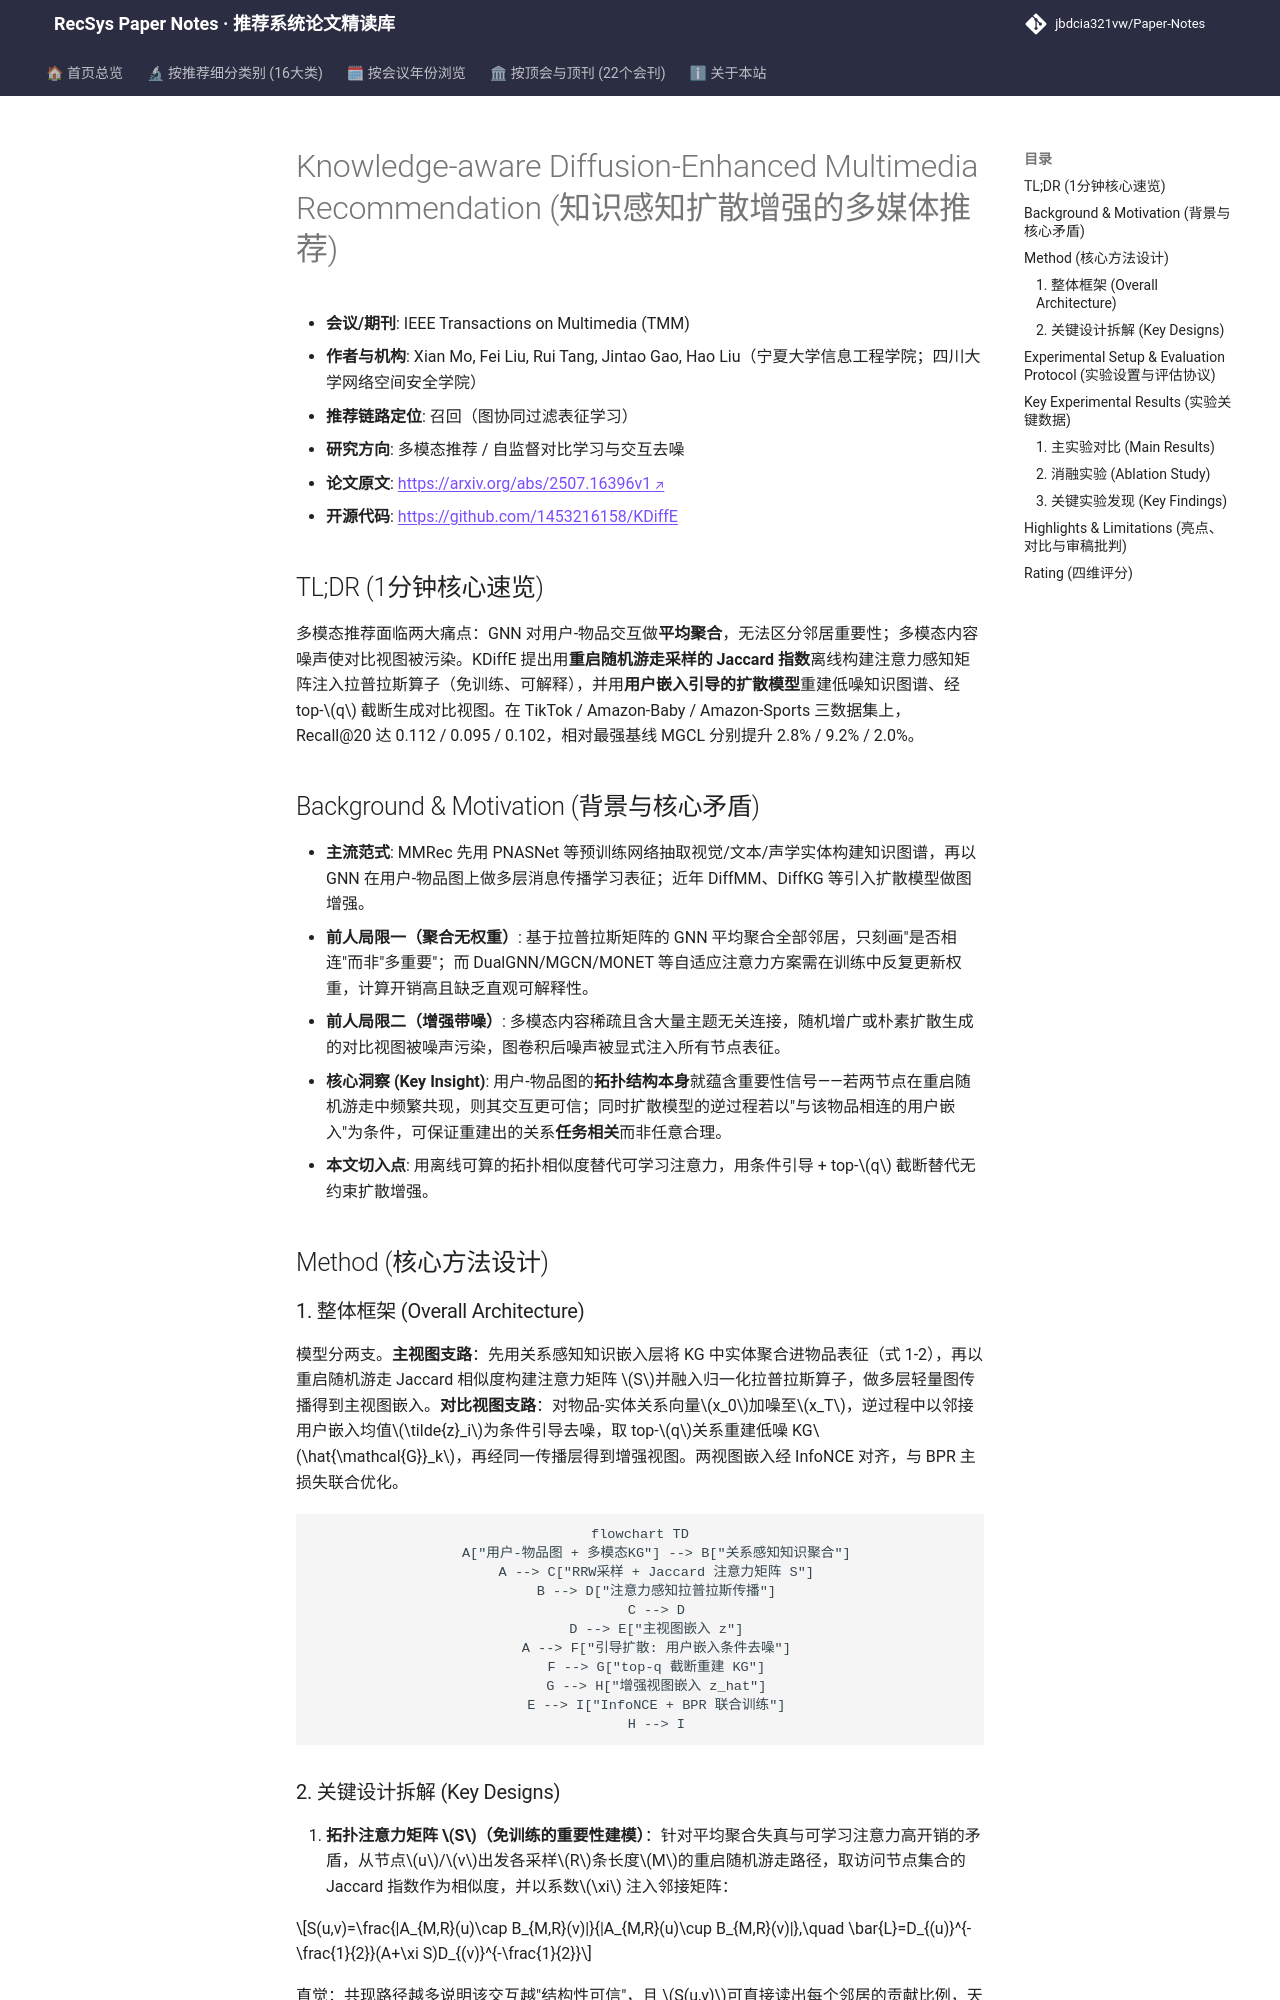

repository: jbdcia321vw/Paper-Notes · page: venues/TMM/2025/multimodal_rec/knowledge_aware_diffusion_enhanced_multimedia_recommendation/index.html · generator: mkdocs

---
title: "[Paper Note] Knowledge-aware Diffusion-Enhanced Multimedia Recommendation"
description: "[TMM 2025][多模态推荐] 用重启随机游走 Jaccard 注意力矩阵替代可学习注意力，并以用户嵌入引导扩散模型重建低噪知识图谱构建对比视图，三数据集 Recall@20 全面领先。"
tags:
  - TMM
  - 多模态推荐
  - 召回
  - 引导扩散模型
  - 图对比学习
date: 2026-11-14
venue: TMM
year: 2025
paper_url: "https://arxiv.org/abs/2507.16396"
code_url: "https://github.com/1453216158/KDiffE"
categories:
  - multimodal_rec
  - self_supervised_denoising
---

# Knowledge-aware Diffusion-Enhanced Multimedia Recommendation (知识感知扩散增强的多媒体推荐)

- **会议/期刊**: IEEE Transactions on Multimedia (TMM)
- **作者与机构**: Xian Mo, Fei Liu, Rui Tang, Jintao Gao, Hao Liu（宁夏大学信息工程学院；四川大学网络空间安全学院）
- **推荐链路定位**: 召回（图协同过滤表征学习）
- **研究方向**: 多模态推荐 / 自监督对比学习与交互去噪
- **论文原文**: [https://arxiv.org/abs/2507.16396v1](https://arxiv.org/abs/2507.16396v1)
- **开源代码**: [https://github.com/1453216158/KDiffE](https://github.com/1453216158/KDiffE)

## TL;DR (1分钟核心速览)

多模态推荐面临两大痛点：GNN 对用户-物品交互做**平均聚合**，无法区分邻居重要性；多模态内容噪声使对比视图被污染。KDiffE 提出用**重启随机游走采样的 Jaccard 指数**离线构建注意力感知矩阵注入拉普拉斯算子（免训练、可解释），并用**用户嵌入引导的扩散模型**重建低噪知识图谱、经 top-$q$ 截断生成对比视图。在 TikTok / Amazon-Baby / Amazon-Sports 三数据集上，Recall@20 达 0.112 / 0.095 / 0.102，相对最强基线 MGCL 分别提升 2.8% / 9.2% / 2.0%。

## Background & Motivation (背景与核心矛盾)

- **主流范式**: MMRec 先用 PNASNet 等预训练网络抽取视觉/文本/声学实体构建知识图谱，再以 GNN 在用户-物品图上做多层消息传播学习表征；近年 DiffMM、DiffKG 等引入扩散模型做图增强。
- **前人局限一（聚合无权重）**: 基于拉普拉斯矩阵的 GNN 平均聚合全部邻居，只刻画"是否相连"而非"多重要"；而 DualGNN/MGCN/MONET 等自适应注意力方案需在训练中反复更新权重，计算开销高且缺乏直观可解释性。
- **前人局限二（增强带噪）**: 多模态内容稀疏且含大量主题无关连接，随机增广或朴素扩散生成的对比视图被噪声污染，图卷积后噪声被显式注入所有节点表征。
- **核心洞察 (Key Insight)**: 用户-物品图的**拓扑结构本身**就蕴含重要性信号——若两节点在重启随机游走中频繁共现，则其交互更可信；同时扩散模型的逆过程若以"与该物品相连的用户嵌入"为条件，可保证重建出的关系**任务相关**而非任意合理。
- **本文切入点**: 用离线可算的拓扑相似度替代可学习注意力，用条件引导 + top-$q$ 截断替代无约束扩散增强。

## Method (核心方法设计)

### 1. 整体框架 (Overall Architecture)

模型分两支。**主视图支路**：先用关系感知知识嵌入层将 KG 中实体聚合进物品表征（式 1-2），再以重启随机游走 Jaccard 相似度构建注意力矩阵 $S$并融入归一化拉普拉斯算子，做多层轻量图传播得到主视图嵌入。**对比视图支路**：对物品-实体关系向量$x_0$加噪至$x_T$，逆过程中以邻接用户嵌入均值$\tilde{z}_i$为条件引导去噪，取 top-$q$关系重建低噪 KG$\hat{\mathcal{G}}_k$，再经同一传播层得到增强视图。两视图嵌入经 InfoNCE 对齐，与 BPR 主损失联合优化。

```mermaid
flowchart TD
    A["用户-物品图 + 多模态KG"] --> B["关系感知知识聚合"]
    A --> C["RRW采样 + Jaccard 注意力矩阵 S"]
    B --> D["注意力感知拉普拉斯传播"]
    C --> D
    D --> E["主视图嵌入 z"]
    A --> F["引导扩散: 用户嵌入条件去噪"]
    F --> G["top-q 截断重建 KG"]
    G --> H["增强视图嵌入 z_hat"]
    E --> I["InfoNCE + BPR 联合训练"]
    H --> I
```
